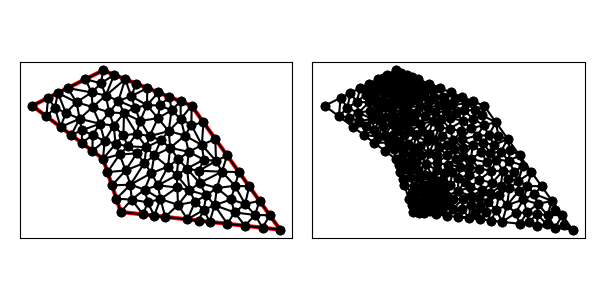

The data file committed next to this chart (first rows):
8.000000000000000000e+00, 1.500000000000000000e+01, 4.000000000000000000e+00, 1.300000000000000000e+01, 8.000000000000000000e+00, 1.000000000000000000e+01, 9.000000000000000000e+00, 7.000000000000000000e+00, 1.800000000000000000e+01, 6.000000000000000000e+00, 1.300000000000000000e+01, 1.300000000000000000e+01, 1.741876180628090509e+01, 6.813733471206734116e+00, 1.683752361256180663e+01, 7.627466942413470008e+00, 1.658313696465726039e+01, 6.831310389121463267e+00, 1.694647412783332285e+01, 7.090836934247222167e+00, 0.000000000000000000e+00, 3.310958836066245081e-01
8.000000000000000000e+00, 1.500000000000000000e+01, 4.000000000000000000e+00, 1.300000000000000000e+01, 8.000000000000000000e+00, 1.000000000000000000e+01, 9.000000000000000000e+00, 7.000000000000000000e+00, 1.800000000000000000e+01, 6.000000000000000000e+00, 1.300000000000000000e+01, 1.300000000000000000e+01, 1.368861686300975400e+01, 9.956985354665047083e+00, 1.357999753909381546e+01, 1.078231860293533728e+01, 1.284468740809328402e+01, 1.039207234801887303e+01, 1.337110060339895057e+01, 1.037712543520641795e+01, 0.000000000000000000e+00, 2.548492324627449346e-01
8.000000000000000000e+00, 1.500000000000000000e+01, 4.000000000000000000e+00, 1.300000000000000000e+01, 8.000000000000000000e+00, 1.000000000000000000e+01, 9.000000000000000000e+00, 7.000000000000000000e+00, 1.800000000000000000e+01, 6.000000000000000000e+00, 1.300000000000000000e+01, 1.300000000000000000e+01, 1.658313696465726039e+01, 6.831310389121463267e+00, 1.700611626532637999e+01, 6.110431526074846964e+00, 1.741876180628090509e+01, 6.813733471206734116e+00, 1.700267167875484731e+01, 6.585158462134348412e+00, 0.000000000000000000e+00, 3.488761132729891190e-01
8.000000000000000000e+00, 1.500000000000000000e+01, 4.000000000000000000e+00, 1.300000000000000000e+01, 8.000000000000000000e+00, 1.000000000000000000e+01, 9.000000000000000000e+00, 7.000000000000000000e+00, 1.800000000000000000e+01, 6.000000000000000000e+00, 1.300000000000000000e+01, 1.300000000000000000e+01, 1.700611626532637999e+01, 6.110431526074846964e+00, 1.800000000000000000e+01, 6.000000000000000000e+00, 1.741876180628090509e+01, 6.813733471206734116e+00, 1.747495935720242954e+01, 6.308054999093861248e+00, 0.000000000000000000e+00, 3.630895954732683006e-01
8.000000000000000000e+00, 1.500000000000000000e+01, 4.000000000000000000e+00, 1.300000000000000000e+01, 8.000000000000000000e+00, 1.000000000000000000e+01, 9.000000000000000000e+00, 7.000000000000000000e+00, 1.800000000000000000e+01, 6.000000000000000000e+00, 1.300000000000000000e+01, 1.300000000000000000e+01, 1.602070362444401752e+01, 7.449737056642693034e+00, 1.542912553959016719e+01, 6.971533438314748921e+00, 1.658313696465726039e+01, 6.831310389121463267e+00, 1.601098870956381504e+01, 7.084193628026302036e+00, 0.000000000000000000e+00, 3.119868979553110377e-01
8.000000000000000000e+00, 1.500000000000000000e+01, 4.000000000000000000e+00, 1.300000000000000000e+01, 8.000000000000000000e+00, 1.000000000000000000e+01, 9.000000000000000000e+00, 7.000000000000000000e+00, 1.800000000000000000e+01, 6.000000000000000000e+00, 1.300000000000000000e+01, 1.300000000000000000e+01, 9.273649111147378221e+00, 9.345899958263133911e+00, 1.033804653837601961e+01, 9.771502828880505476e+00, 9.897551588085438112e+00, 1.030757837948264566e+01, 9.836415745869611982e+00, 9.808327055542095607e+00, 0.000000000000000000e+00, 1.724311665245350789e-01
8.000000000000000000e+00, 1.500000000000000000e+01, 4.000000000000000000e+00, 1.300000000000000000e+01, 8.000000000000000000e+00, 1.000000000000000000e+01, 9.000000000000000000e+00, 7.000000000000000000e+00, 1.800000000000000000e+01, 6.000000000000000000e+00, 1.300000000000000000e+01, 1.300000000000000000e+01, 7.819047744305037462e+00, 1.198196922729502134e+01, 6.806265859823698250e+00, 1.161527066449647805e+01, 7.410649735269842608e+00, 1.134573968421615930e+01, 7.345321113132858848e+00, 1.164765985866922016e+01, 0.000000000000000000e+00, 1.746091525563471247e-01
8.000000000000000000e+00, 1.500000000000000000e+01, 4.000000000000000000e+00, 1.300000000000000000e+01, 8.000000000000000000e+00, 1.000000000000000000e+01, 9.000000000000000000e+00, 7.000000000000000000e+00, 1.800000000000000000e+01, 6.000000000000000000e+00, 1.300000000000000000e+01, 1.300000000000000000e+01, 1.683752361256180663e+01, 7.627466942413470008e+00, 1.602070362444401752e+01, 7.449737056642693034e+00, 1.658313696465726039e+01, 6.831310389121463267e+00, 1.648045473388769366e+01, 7.302838129392541511e+00, 0.000000000000000000e+00, 3.119868979553110377e-01
8.000000000000000000e+00, 1.500000000000000000e+01, 4.000000000000000000e+00, 1.300000000000000000e+01, 8.000000000000000000e+00, 1.000000000000000000e+01, 9.000000000000000000e+00, 7.000000000000000000e+00, 1.800000000000000000e+01, 6.000000000000000000e+00, 1.300000000000000000e+01, 1.300000000000000000e+01, 1.542912553959016719e+01, 6.971533438314748921e+00, 1.601223253065276353e+01, 6.220863052149693040e+00, 1.658313696465726039e+01, 6.831310389121463267e+00, 1.600816501163339822e+01, 6.674568959861968409e+00, 0.000000000000000000e+00, 3.204841257783392905e-01
8.000000000000000000e+00, 1.500000000000000000e+01, 4.000000000000000000e+00, 1.300000000000000000e+01, 8.000000000000000000e+00, 1.000000000000000000e+01, 9.000000000000000000e+00, 7.000000000000000000e+00, 1.800000000000000000e+01, 6.000000000000000000e+00, 1.300000000000000000e+01, 1.300000000000000000e+01, 1.166666666666666607e+01, 9.555555555555555358e+00, 1.215975943083704180e+01, 9.071905220483813537e+00, 1.225053022143907988e+01, 9.981061930531103243e+00, 1.202565210631426140e+01, 9.536174235523491305e+00, 0.000000000000000000e+00, 2.281348135850475300e-01
8.000000000000000000e+00, 1.500000000000000000e+01, 4.000000000000000000e+00, 1.300000000000000000e+01, 8.000000000000000000e+00, 1.000000000000000000e+01, 9.000000000000000000e+00, 7.000000000000000000e+00, 1.800000000000000000e+01, 6.000000000000000000e+00, 1.300000000000000000e+01, 1.300000000000000000e+01, 1.062298839175054432e+01, 1.127906949166254691e+01, 1.009806115353710432e+01, 1.214591335960114726e+01, 9.889715027284353255e+00, 1.142738718887553873e+01, 1.020358819085733337e+01, 1.161745668004641097e+01, 0.000000000000000000e+00, 1.826591998009493567e-01
8.000000000000000000e+00, 1.500000000000000000e+01, 4.000000000000000000e+00, 1.300000000000000000e+01, 8.000000000000000000e+00, 1.000000000000000000e+01, 9.000000000000000000e+00, 7.000000000000000000e+00, 1.800000000000000000e+01, 6.000000000000000000e+00, 1.300000000000000000e+01, 1.300000000000000000e+01, 1.368205540031041778e+01, 7.118151161041110342e+00, 1.402446506130552528e+01, 6.441726104299386080e+00, 1.429793080724955701e+01, 7.383303224423951150e+00, 1.400148375628850062e+01, 6.981060163254816153e+00, 0.000000000000000000e+00, 2.834844598520780412e-01
8.000000000000000000e+00, 1.500000000000000000e+01, 4.000000000000000000e+00, 1.300000000000000000e+01, 8.000000000000000000e+00, 1.000000000000000000e+01, 9.000000000000000000e+00, 7.000000000000000000e+00, 1.800000000000000000e+01, 6.000000000000000000e+00, 1.300000000000000000e+01, 1.300000000000000000e+01, 1.602070362444401752e+01, 7.449737056642693034e+00, 1.625628541884271172e+01, 8.441200413620205012e+00, 1.544973874904748357e+01, 8.479547454269514617e+00, 1.590890926411140605e+01, 8.123494974844136962e+00, 0.000000000000000000e+00, 3.119868979553110377e-01
8.000000000000000000e+00, 1.500000000000000000e+01, 4.000000000000000000e+00, 1.300000000000000000e+01, 8.000000000000000000e+00, 1.000000000000000000e+01, 9.000000000000000000e+00, 7.000000000000000000e+00, 1.800000000000000000e+01, 6.000000000000000000e+00, 1.300000000000000000e+01, 1.300000000000000000e+01, 1.601223253065276353e+01, 6.220863052149693040e+00, 1.700611626532637999e+01, 6.110431526074846964e+00, 1.658313696465726039e+01, 6.831310389121463267e+00, 1.653382858687880130e+01, 6.387534989115334128e+00, 0.000000000000000000e+00, 3.204841257783392905e-01
8.000000000000000000e+00, 1.500000000000000000e+01, 4.000000000000000000e+00, 1.300000000000000000e+01, 8.000000000000000000e+00, 1.000000000000000000e+01, 9.000000000000000000e+00, 7.000000000000000000e+00, 1.800000000000000000e+01, 6.000000000000000000e+00, 1.300000000000000000e+01, 1.300000000000000000e+01, 1.567504722512361504e+01, 9.254933884826940016e+00, 1.500628541884271172e+01, 1.019120041362020501e+01, 1.471321873286833615e+01, 9.274890299855838904e+00, 1.513151712561155371e+01, 9.573674866100994052e+00, 0.000000000000000000e+00, 2.898904639482548506e-01
8.000000000000000000e+00, 1.500000000000000000e+01, 4.000000000000000000e+00, 1.300000000000000000e+01, 8.000000000000000000e+00, 1.000000000000000000e+01, 9.000000000000000000e+00, 7.000000000000000000e+00, 1.800000000000000000e+01, 6.000000000000000000e+00, 1.300000000000000000e+01, 1.300000000000000000e+01, 1.501834879597914352e+01, 6.331294578224540004e+00, 1.542912553959016719e+01, 6.971533438314748921e+00, 1.429793080724955701e+01, 7.383303224423951150e+00, 1.491513504760628983e+01, 6.895377080321080321e+00, 0.000000000000000000e+00, 3.279963851058776969e-01
8.000000000000000000e+00, 1.500000000000000000e+01, 4.000000000000000000e+00, 1.300000000000000000e+01, 8.000000000000000000e+00, 1.000000000000000000e+01, 9.000000000000000000e+00, 7.000000000000000000e+00, 1.800000000000000000e+01, 6.000000000000000000e+00, 1.300000000000000000e+01, 1.300000000000000000e+01, 1.544973874904748357e+01, 8.479547454269514617e+00, 1.625628541884271172e+01, 8.441200413620205012e+00, 1.567504722512361504e+01, 9.254933884826940016e+00, 1.579369046433793677e+01, 8.725227250905552623e+00, 0.000000000000000000e+00, 3.247510124983145618e-01
8.000000000000000000e+00, 1.500000000000000000e+01, 4.000000000000000000e+00, 1.300000000000000000e+01, 8.000000000000000000e+00, 1.000000000000000000e+01, 9.000000000000000000e+00, 7.000000000000000000e+00, 1.800000000000000000e+01, 6.000000000000000000e+00, 1.300000000000000000e+01, 1.300000000000000000e+01, 1.602070362444401752e+01, 7.449737056642693034e+00, 1.522443027297135032e+01, 7.704161023712090106e+00, 1.542912553959016719e+01, 6.971533438314748921e+00, 1.555808647900184383e+01, 7.375143839556510095e+00, 0.000000000000000000e+00, 2.865444146762908817e-01
8.000000000000000000e+00, 1.500000000000000000e+01, 4.000000000000000000e+00, 1.300000000000000000e+01, 8.000000000000000000e+00, 1.000000000000000000e+01, 9.000000000000000000e+00, 7.000000000000000000e+00, 1.800000000000000000e+01, 6.000000000000000000e+00, 1.300000000000000000e+01, 1.300000000000000000e+01, 1.438084627376472291e+01, 9.886215483537192483e+00, 1.433752361256180663e+01, 1.112746694241347001e+01, 1.357999753909381546e+01, 1.078231860293533728e+01, 1.409945580847344893e+01, 1.059866700962866659e+01, 0.000000000000000000e+00, 2.703137160474073375e-01
8.000000000000000000e+00, 1.500000000000000000e+01, 4.000000000000000000e+00, 1.300000000000000000e+01, 8.000000000000000000e+00, 1.000000000000000000e+01, 9.000000000000000000e+00, 7.000000000000000000e+00, 1.800000000000000000e+01, 6.000000000000000000e+00, 1.300000000000000000e+01, 1.300000000000000000e+01, 1.602070362444401752e+01, 7.449737056642693034e+00, 1.683752361256180663e+01, 7.627466942413470008e+00, 1.625628541884271172e+01, 8.441200413620205012e+00, 1.637150421861617744e+01, 7.839468137558789351e+00, 0.000000000000000000e+00, 3.119868979553110377e-01
8.000000000000000000e+00, 1.500000000000000000e+01, 4.000000000000000000e+00, 1.300000000000000000e+01, 8.000000000000000000e+00, 1.000000000000000000e+01, 9.000000000000000000e+00, 7.000000000000000000e+00, 1.800000000000000000e+01, 6.000000000000000000e+00, 1.300000000000000000e+01, 1.300000000000000000e+01, 1.602070362444401752e+01, 7.449737056642693034e+00, 1.544973874904748357e+01, 8.479547454269514617e+00, 1.522443027297135032e+01, 7.704161023712090106e+00, 1.556495754882095106e+01, 7.877815178208098956e+00, 0.000000000000000000e+00, 2.865444146762908817e-01
8.000000000000000000e+00, 1.500000000000000000e+01, 4.000000000000000000e+00, 1.300000000000000000e+01, 8.000000000000000000e+00, 1.000000000000000000e+01, 9.000000000000000000e+00, 7.000000000000000000e+00, 1.800000000000000000e+01, 6.000000000000000000e+00, 1.300000000000000000e+01, 1.300000000000000000e+01, 1.223372867975562173e+01, 7.402747207610408609e+00, 1.124344135485632101e+01, 7.727915555232583777e+00, 1.151223253065276353e+01, 6.720863052149693040e+00, 1.166313418842157112e+01, 7.283841938330894550e+00, 0.000000000000000000e+00, 2.029670663489358540e-01
8.000000000000000000e+00, 1.500000000000000000e+01, 4.000000000000000000e+00, 1.300000000000000000e+01, 8.000000000000000000e+00, 1.000000000000000000e+01, 9.000000000000000000e+00, 7.000000000000000000e+00, 1.800000000000000000e+01, 6.000000000000000000e+00, 1.300000000000000000e+01, 1.300000000000000000e+01, 1.443378708278871159e+01, 8.354330546255537726e+00, 1.471321873286833615e+01, 9.274890299855838904e+00, 1.345080576404288308e+01, 8.639961057971758507e+00, 1.419927052656664301e+01, 8.756393968027710528e+00, 0.000000000000000000e+00, 2.845576810241049470e-01
8.000000000000000000e+00, 1.500000000000000000e+01, 4.000000000000000000e+00, 1.300000000000000000e+01, 8.000000000000000000e+00, 1.000000000000000000e+01, 9.000000000000000000e+00, 7.000000000000000000e+00, 1.800000000000000000e+01, 6.000000000000000000e+00, 1.300000000000000000e+01, 1.300000000000000000e+01, 1.522443027297135032e+01, 7.704161023712090106e+00, 1.544973874904748357e+01, 8.479547454269514617e+00, 1.443378708278871159e+01, 8.354330546255537726e+00, 1.503598536826918064e+01, 8.179346341412381705e+00, 0.000000000000000000e+00, 2.845576810241049470e-01
8.000000000000000000e+00, 1.500000000000000000e+01, 4.000000000000000000e+00, 1.300000000000000000e+01, 8.000000000000000000e+00, 1.000000000000000000e+01, 9.000000000000000000e+00, 7.000000000000000000e+00, 1.800000000000000000e+01, 6.000000000000000000e+00, 1.300000000000000000e+01, 1.300000000000000000e+01, 1.544973874904748357e+01, 8.479547454269514617e+00, 1.567504722512361504e+01, 9.254933884826940016e+00, 1.471321873286833615e+01, 9.274890299855838904e+00, 1.527933490234647707e+01, 9.003123879650765105e+00, 0.000000000000000000e+00, 3.247510124983145618e-01
8.000000000000000000e+00, 1.500000000000000000e+01, 4.000000000000000000e+00, 1.300000000000000000e+01, 8.000000000000000000e+00, 1.000000000000000000e+01, 9.000000000000000000e+00, 7.000000000000000000e+00, 1.800000000000000000e+01, 6.000000000000000000e+00, 1.300000000000000000e+01, 1.300000000000000000e+01, 1.544973874904748357e+01, 8.479547454269514617e+00, 1.471321873286833615e+01, 9.274890299855838904e+00, 1.443378708278871159e+01, 8.354330546255537726e+00, 1.486558152156817592e+01, 8.702922766793632192e+00, 0.000000000000000000e+00, 2.845576810241049470e-01
8.000000000000000000e+00, 1.500000000000000000e+01, 4.000000000000000000e+00, 1.300000000000000000e+01, 8.000000000000000000e+00, 1.000000000000000000e+01, 9.000000000000000000e+00, 7.000000000000000000e+00, 1.800000000000000000e+01, 6.000000000000000000e+00, 1.300000000000000000e+01, 1.300000000000000000e+01, 1.223372867975562173e+01, 7.402747207610408609e+00, 1.319739062340409497e+01, 7.581517309583461817e+00, 1.288137294175238168e+01, 8.216737525364907313e+00, 1.277083074830403397e+01, 7.733667347519592283e+00, 0.000000000000000000e+00, 2.227746584548844500e-01
8.000000000000000000e+00, 1.500000000000000000e+01, 4.000000000000000000e+00, 1.300000000000000000e+01, 8.000000000000000000e+00, 1.000000000000000000e+01, 9.000000000000000000e+00, 7.000000000000000000e+00, 1.800000000000000000e+01, 6.000000000000000000e+00, 1.300000000000000000e+01, 1.300000000000000000e+01, 1.300000000000000000e+01, 1.300000000000000000e+01, 1.238864436922557388e+01, 1.225229412032790677e+01, 1.299121831351449430e+01, 1.190353380033484854e+01, 1.279328756091335606e+01, 1.238527597355425236e+01, 0.000000000000000000e+00, 2.435742246054103666e-01
8.000000000000000000e+00, 1.500000000000000000e+01, 4.000000000000000000e+00, 1.300000000000000000e+01, 8.000000000000000000e+00, 1.000000000000000000e+01, 9.000000000000000000e+00, 7.000000000000000000e+00, 1.800000000000000000e+01, 6.000000000000000000e+00, 1.300000000000000000e+01, 1.300000000000000000e+01, 1.273874150883721512e+01, 9.448518913871073011e+00, 1.225053022143907988e+01, 9.981061930531103243e+00, 1.215975943083704180e+01, 9.071905220483813537e+00, 1.238301038703777834e+01, 9.500495354961996597e+00, 0.000000000000000000e+00, 2.439725793454070590e-01
8.000000000000000000e+00, 1.500000000000000000e+01, 4.000000000000000000e+00, 1.300000000000000000e+01, 8.000000000000000000e+00, 1.000000000000000000e+01, 9.000000000000000000e+00, 7.000000000000000000e+00, 1.800000000000000000e+01, 6.000000000000000000e+00, 1.300000000000000000e+01, 1.300000000000000000e+01, 1.500628541884271172e+01, 1.019120041362020501e+01, 1.438084627376472291e+01, 9.886215483537192483e+00, 1.471321873286833615e+01, 9.274890299855838904e+00, 1.470011680849192182e+01, 9.784102065671078208e+00, 0.000000000000000000e+00, 2.898904639482548506e-01
8.000000000000000000e+00, 1.500000000000000000e+01, 4.000000000000000000e+00, 1.300000000000000000e+01, 8.000000000000000000e+00, 1.000000000000000000e+01, 9.000000000000000000e+00, 7.000000000000000000e+00, 1.800000000000000000e+01, 6.000000000000000000e+00, 1.300000000000000000e+01, 1.300000000000000000e+01, 1.438084627376472291e+01, 9.886215483537192483e+00, 1.341514939964243247e+01, 9.326381984228905964e+00, 1.471321873286833615e+01, 9.274890299855838904e+00, 1.416973813542516325e+01, 9.495829255873978525e+00, 0.000000000000000000e+00, 2.580651734585154289e-01
8.000000000000000000e+00, 1.500000000000000000e+01, 4.000000000000000000e+00, 1.300000000000000000e+01, 8.000000000000000000e+00, 1.000000000000000000e+01, 9.000000000000000000e+00, 7.000000000000000000e+00, 1.800000000000000000e+01, 6.000000000000000000e+00, 1.300000000000000000e+01, 1.300000000000000000e+01, 1.433752361256180663e+01, 1.112746694241347001e+01, 1.438084627376472291e+01, 9.886215483537192483e+00, 1.500628541884271172e+01, 1.019120041362020501e+01, 1.457488510172307805e+01, 1.040162761319028917e+01, 0.000000000000000000e+00, 2.703137160474073375e-01
8.000000000000000000e+00, 1.500000000000000000e+01, 4.000000000000000000e+00, 1.300000000000000000e+01, 8.000000000000000000e+00, 1.000000000000000000e+01, 9.000000000000000000e+00, 7.000000000000000000e+00, 1.800000000000000000e+01, 6.000000000000000000e+00, 1.300000000000000000e+01, 1.300000000000000000e+01, 1.341514939964243247e+01, 9.326381984228905964e+00, 1.438084627376472291e+01, 9.886215483537192483e+00, 1.368861686300975400e+01, 9.956985354665047083e+00, 1.382820417880563646e+01, 9.723194274143715177e+00, 0.000000000000000000e+00, 2.580651734585154289e-01
8.000000000000000000e+00, 1.500000000000000000e+01, 4.000000000000000000e+00, 1.300000000000000000e+01, 8.000000000000000000e+00, 1.000000000000000000e+01, 9.000000000000000000e+00, 7.000000000000000000e+00, 1.800000000000000000e+01, 6.000000000000000000e+00, 1.300000000000000000e+01, 1.300000000000000000e+01, 1.522443027297135032e+01, 7.704161023712090106e+00, 1.443378708278871159e+01, 8.354330546255537726e+00, 1.429793080724955701e+01, 7.383303224423951150e+00, 1.465204938766987119e+01, 7.813931598130526623e+00, 0.000000000000000000e+00, 2.845576810241049470e-01
8.000000000000000000e+00, 1.500000000000000000e+01, 4.000000000000000000e+00, 1.300000000000000000e+01, 8.000000000000000000e+00, 1.000000000000000000e+01, 9.000000000000000000e+00, 7.000000000000000000e+00, 1.800000000000000000e+01, 6.000000000000000000e+00, 1.300000000000000000e+01, 1.300000000000000000e+01, 1.383073921609211432e+01, 7.943685400061265334e+00, 1.288137294175238168e+01, 8.216737525364907313e+00, 1.319739062340409497e+01, 7.581517309583461817e+00, 1.330316759374952973e+01, 7.913980078336543933e+00, 0.000000000000000000e+00, 2.559996962596208236e-01
8.000000000000000000e+00, 1.500000000000000000e+01, 4.000000000000000000e+00, 1.300000000000000000e+01, 8.000000000000000000e+00, 1.000000000000000000e+01, 9.000000000000000000e+00, 7.000000000000000000e+00, 1.800000000000000000e+01, 6.000000000000000000e+00, 1.300000000000000000e+01, 1.300000000000000000e+01, 1.345080576404288308e+01, 8.639961057971758507e+00, 1.288137294175238168e+01, 8.216737525364907313e+00, 1.383073921609211432e+01, 7.943685400061265334e+00, 1.338763930729579243e+01, 8.266794661132644606e+00, 0.000000000000000000e+00, 2.862706847040046854e-01
8.000000000000000000e+00, 1.500000000000000000e+01, 4.000000000000000000e+00, 1.300000000000000000e+01, 8.000000000000000000e+00, 1.000000000000000000e+01, 9.000000000000000000e+00, 7.000000000000000000e+00, 1.800000000000000000e+01, 6.000000000000000000e+00, 1.300000000000000000e+01, 1.300000000000000000e+01, 1.429793080724955701e+01, 7.383303224423951150e+00, 1.542912553959016719e+01, 6.971533438314748921e+00, 1.522443027297135032e+01, 7.704161023712090106e+00, 1.498382887327035995e+01, 7.352999228816930355e+00, 0.000000000000000000e+00, 2.865444146762908817e-01
8.000000000000000000e+00, 1.500000000000000000e+01, 4.000000000000000000e+00, 1.300000000000000000e+01, 8.000000000000000000e+00, 1.000000000000000000e+01, 9.000000000000000000e+00, 7.000000000000000000e+00, 1.800000000000000000e+01, 6.000000000000000000e+00, 1.300000000000000000e+01, 1.300000000000000000e+01, 1.429793080724955701e+01, 7.383303224423951150e+00, 1.402446506130552528e+01, 6.441726104299386080e+00, 1.501834879597914352e+01, 6.331294578224540004e+00, 1.444691488817807645e+01, 6.718774635649292115e+00, 0.000000000000000000e+00, 2.834844598520780412e-01
8.000000000000000000e+00, 1.500000000000000000e+01, 4.000000000000000000e+00, 1.300000000000000000e+01, 8.000000000000000000e+00, 1.000000000000000000e+01, 9.000000000000000000e+00, 7.000000000000000000e+00, 1.800000000000000000e+01, 6.000000000000000000e+00, 1.300000000000000000e+01, 1.300000000000000000e+01, 1.601223253065276353e+01, 6.220863052149693040e+00, 1.542912553959016719e+01, 6.971533438314748921e+00, 1.501834879597914352e+01, 6.331294578224540004e+00, 1.548656895540735867e+01, 6.507897022896327321e+00, 0.000000000000000000e+00, 3.204841257783392905e-01
8.000000000000000000e+00, 1.500000000000000000e+01, 4.000000000000000000e+00, 1.300000000000000000e+01, 8.000000000000000000e+00, 1.000000000000000000e+01, 9.000000000000000000e+00, 7.000000000000000000e+00, 1.800000000000000000e+01, 6.000000000000000000e+00, 1.300000000000000000e+01, 1.300000000000000000e+01, 1.288137294175238168e+01, 8.216737525364907313e+00, 1.273874150883721512e+01, 9.448518913871073011e+00, 1.215975943083704180e+01, 9.071905220483813537e+00, 1.259329129380888013e+01, 8.912387219906598546e+00, 0.000000000000000000e+00, 2.862706847040046854e-01
8.000000000000000000e+00, 1.500000000000000000e+01, 4.000000000000000000e+00, 1.300000000000000000e+01, 8.000000000000000000e+00, 1.000000000000000000e+01, 9.000000000000000000e+00, 7.000000000000000000e+00, 1.800000000000000000e+01, 6.000000000000000000e+00, 1.300000000000000000e+01, 1.300000000000000000e+01, 1.368205540031041778e+01, 7.118151161041110342e+00, 1.319739062340409497e+01, 7.581517309583461817e+00, 1.276834879597914352e+01, 6.581294578224540004e+00, 1.321593160656455268e+01, 7.093654349616371313e+00, 0.000000000000000000e+00, 2.559996962596208236e-01
8.000000000000000000e+00, 1.500000000000000000e+01, 4.000000000000000000e+00, 1.300000000000000000e+01, 8.000000000000000000e+00, 1.000000000000000000e+01, 9.000000000000000000e+00, 7.000000000000000000e+00, 1.800000000000000000e+01, 6.000000000000000000e+00, 1.300000000000000000e+01, 1.300000000000000000e+01, 1.429793080724955701e+01, 7.383303224423951150e+00, 1.443378708278871159e+01, 8.354330546255537726e+00, 1.383073921609211432e+01, 7.943685400061265334e+00, 1.418748570204346038e+01, 7.893773056913584441e+00, 0.000000000000000000e+00, 2.845576810241049470e-01
8.000000000000000000e+00, 1.500000000000000000e+01, 4.000000000000000000e+00, 1.300000000000000000e+01, 8.000000000000000000e+00, 1.000000000000000000e+01, 9.000000000000000000e+00, 7.000000000000000000e+00, 1.800000000000000000e+01, 6.000000000000000000e+00, 1.300000000000000000e+01, 1.300000000000000000e+01, 1.339640692864233529e+01, 6.511510341261963042e+00, 1.368205540031041778e+01, 7.118151161041110342e+00, 1.276834879597914352e+01, 6.581294578224540004e+00, 1.328227037497729945e+01, 6.736985360175871129e+00, 0.000000000000000000e+00, 2.262077343689397613e-01
8.000000000000000000e+00, 1.500000000000000000e+01, 4.000000000000000000e+00, 1.300000000000000000e+01, 8.000000000000000000e+00, 1.000000000000000000e+01, 9.000000000000000000e+00, 7.000000000000000000e+00, 1.800000000000000000e+01, 6.000000000000000000e+00, 1.300000000000000000e+01, 1.300000000000000000e+01, 1.345080576404288308e+01, 8.639961057971758507e+00, 1.383073921609211432e+01, 7.943685400061265334e+00, 1.443378708278871159e+01, 8.354330546255537726e+00, 1.390511068764123515e+01, 8.312659001429521410e+00, 0.000000000000000000e+00, 2.845576810241049470e-01
8.000000000000000000e+00, 1.500000000000000000e+01, 4.000000000000000000e+00, 1.300000000000000000e+01, 8.000000000000000000e+00, 1.000000000000000000e+01, 9.000000000000000000e+00, 7.000000000000000000e+00, 1.800000000000000000e+01, 6.000000000000000000e+00, 1.300000000000000000e+01, 1.300000000000000000e+01, 1.368205540031041778e+01, 7.118151161041110342e+00, 1.383073921609211432e+01, 7.943685400061265334e+00, 1.319739062340409497e+01, 7.581517309583461817e+00, 1.357006174660220843e+01, 7.547784623561945239e+00, 0.000000000000000000e+00, 2.559996962596208236e-01
8.000000000000000000e+00, 1.500000000000000000e+01, 4.000000000000000000e+00, 1.300000000000000000e+01, 8.000000000000000000e+00, 1.000000000000000000e+01, 9.000000000000000000e+00, 7.000000000000000000e+00, 1.800000000000000000e+01, 6.000000000000000000e+00, 1.300000000000000000e+01, 1.300000000000000000e+01, 1.402446506130552528e+01, 6.441726104299386080e+00, 1.368205540031041778e+01, 7.118151161041110342e+00, 1.339640692864233529e+01, 6.511510341261963042e+00, 1.370097579675275945e+01, 6.690462535534153155e+00, 0.000000000000000000e+00, 2.262077343689397613e-01
8.000000000000000000e+00, 1.500000000000000000e+01, 4.000000000000000000e+00, 1.300000000000000000e+01, 8.000000000000000000e+00, 1.000000000000000000e+01, 9.000000000000000000e+00, 7.000000000000000000e+00, 1.800000000000000000e+01, 6.000000000000000000e+00, 1.300000000000000000e+01, 1.300000000000000000e+01, 1.383073921609211432e+01, 7.943685400061265334e+00, 1.368205540031041778e+01, 7.118151161041110342e+00, 1.429793080724955701e+01, 7.383303224423951150e+00, 1.393690847455069637e+01, 7.481713261842108942e+00, 0.000000000000000000e+00, 2.876373648546214912e-01
8.000000000000000000e+00, 1.500000000000000000e+01, 4.000000000000000000e+00, 1.300000000000000000e+01, 8.000000000000000000e+00, 1.000000000000000000e+01, 9.000000000000000000e+00, 7.000000000000000000e+00, 1.800000000000000000e+01, 6.000000000000000000e+00, 1.300000000000000000e+01, 1.300000000000000000e+01, 1.034840056553589527e+01, 8.262055448522929169e+00, 1.109861754749912244e+01, 8.502204295732235906e+00, 1.072568698827998013e+01, 9.196048505077872193e+00, 1.072423503377166476e+01, 8.653436083111012422e+00, 0.000000000000000000e+00, 1.293370279987738625e-01
8.000000000000000000e+00, 1.500000000000000000e+01, 4.000000000000000000e+00, 1.300000000000000000e+01, 8.000000000000000000e+00, 1.000000000000000000e+01, 9.000000000000000000e+00, 7.000000000000000000e+00, 1.800000000000000000e+01, 6.000000000000000000e+00, 1.300000000000000000e+01, 1.300000000000000000e+01, 1.319739062340409497e+01, 7.581517309583461817e+00, 1.223372867975562173e+01, 7.402747207610408609e+00, 1.276834879597914352e+01, 6.581294578224540004e+00, 1.273315603304628674e+01, 7.188519698472803476e+00, 0.000000000000000000e+00, 2.227746584548844500e-01
8.000000000000000000e+00, 1.500000000000000000e+01, 4.000000000000000000e+00, 1.300000000000000000e+01, 8.000000000000000000e+00, 1.000000000000000000e+01, 9.000000000000000000e+00, 7.000000000000000000e+00, 1.800000000000000000e+01, 6.000000000000000000e+00, 1.300000000000000000e+01, 1.300000000000000000e+01, 1.273874150883721512e+01, 9.448518913871073011e+00, 1.288137294175238168e+01, 8.216737525364907313e+00, 1.345080576404288308e+01, 8.639961057971758507e+00, 1.302364007154415937e+01, 8.768405832402580202e+00, 0.000000000000000000e+00, 2.862706847040046854e-01
8.000000000000000000e+00, 1.500000000000000000e+01, 4.000000000000000000e+00, 1.300000000000000000e+01, 8.000000000000000000e+00, 1.000000000000000000e+01, 9.000000000000000000e+00, 7.000000000000000000e+00, 1.800000000000000000e+01, 6.000000000000000000e+00, 1.300000000000000000e+01, 1.300000000000000000e+01, 1.223372867975562173e+01, 7.402747207610408609e+00, 1.288137294175238168e+01, 8.216737525364907313e+00, 1.219138639053674567e+01, 8.381935760208689246e+00, 1.243549600401491695e+01, 8.000473497728002314e+00, 0.000000000000000000e+00, 2.227746584548844500e-01
8.000000000000000000e+00, 1.500000000000000000e+01, 4.000000000000000000e+00, 1.300000000000000000e+01, 8.000000000000000000e+00, 1.000000000000000000e+01, 9.000000000000000000e+00, 7.000000000000000000e+00, 1.800000000000000000e+01, 6.000000000000000000e+00, 1.300000000000000000e+01, 1.300000000000000000e+01, 1.215975943083704180e+01, 9.071905220483813537e+00, 1.166666666666666607e+01, 9.555555555555555358e+00, 1.109861754749912244e+01, 8.502204295732235906e+00, 1.164168121500094344e+01, 9.043221690590534934e+00, 0.000000000000000000e+00, 1.935492729946484136e-01
8.000000000000000000e+00, 1.500000000000000000e+01, 4.000000000000000000e+00, 1.300000000000000000e+01, 8.000000000000000000e+00, 1.000000000000000000e+01, 9.000000000000000000e+00, 7.000000000000000000e+00, 1.800000000000000000e+01, 6.000000000000000000e+00, 1.300000000000000000e+01, 1.300000000000000000e+01, 1.151223253065276353e+01, 6.720863052149693040e+00, 1.276834879597914352e+01, 6.581294578224540004e+00, 1.223372867975562173e+01, 7.402747207610408609e+00, 1.217143666879584352e+01, 6.901634945994881143e+00, 0.000000000000000000e+00, 2.029670663489358540e-01
8.000000000000000000e+00, 1.500000000000000000e+01, 4.000000000000000000e+00, 1.300000000000000000e+01, 8.000000000000000000e+00, 1.000000000000000000e+01, 9.000000000000000000e+00, 7.000000000000000000e+00, 1.800000000000000000e+01, 6.000000000000000000e+00, 1.300000000000000000e+01, 1.300000000000000000e+01, 1.110049273647815582e+01, 1.229456670912089322e+01, 1.009806115353710432e+01, 1.214591335960114726e+01, 1.062298839175054432e+01, 1.127906949166254691e+01, 1.060718076058860326e+01, 1.190651652012819461e+01, 0.000000000000000000e+00, 1.831300203266738591e-01
8.000000000000000000e+00, 1.500000000000000000e+01, 4.000000000000000000e+00, 1.300000000000000000e+01, 8.000000000000000000e+00, 1.000000000000000000e+01, 9.000000000000000000e+00, 7.000000000000000000e+00, 1.800000000000000000e+01, 6.000000000000000000e+00, 1.300000000000000000e+01, 1.300000000000000000e+01, 1.225053022143907988e+01, 9.981061930531103243e+00, 1.273874150883721512e+01, 9.448518913871073011e+00, 1.284468740809328402e+01, 1.039207234801887303e+01, 1.261131971278985908e+01, 9.940551064140349169e+00, 0.000000000000000000e+00, 2.439725793454070590e-01
8.000000000000000000e+00, 1.500000000000000000e+01, 4.000000000000000000e+00, 1.300000000000000000e+01, 8.000000000000000000e+00, 1.000000000000000000e+01, 9.000000000000000000e+00, 7.000000000000000000e+00, 1.800000000000000000e+01, 6.000000000000000000e+00, 1.300000000000000000e+01, 1.300000000000000000e+01, 1.345080576404288308e+01, 8.639961057971758507e+00, 1.341514939964243247e+01, 9.326381984228905964e+00, 1.273874150883721512e+01, 9.448518913871073011e+00, 1.320156555750750904e+01, 9.138287318690577976e+00, 0.000000000000000000e+00, 2.580651734585154289e-01
8.000000000000000000e+00, 1.500000000000000000e+01, 4.000000000000000000e+00, 1.300000000000000000e+01, 8.000000000000000000e+00, 1.000000000000000000e+01, 9.000000000000000000e+00, 7.000000000000000000e+00, 1.800000000000000000e+01, 6.000000000000000000e+00, 1.300000000000000000e+01, 1.300000000000000000e+01, 1.284468740809328402e+01, 1.039207234801887303e+01, 1.273874150883721512e+01, 9.448518913871073011e+00, 1.368861686300975400e+01, 9.956985354665047083e+00, 1.309068192664675223e+01, 9.932525538851665559e+00, 0.000000000000000000e+00, 2.548492324627449346e-01
8.000000000000000000e+00, 1.500000000000000000e+01, 4.000000000000000000e+00, 1.300000000000000000e+01, 8.000000000000000000e+00, 1.000000000000000000e+01, 9.000000000000000000e+00, 7.000000000000000000e+00, 1.800000000000000000e+01, 6.000000000000000000e+00, 1.300000000000000000e+01, 1.300000000000000000e+01, 1.109861754749912244e+01, 8.502204295732235906e+00, 1.166666666666666607e+01, 9.555555555555555358e+00, 1.072568698827998013e+01, 9.196048505077872193e+00, 1.116365706748192288e+01, 9.084602785455221152e+00, 0.000000000000000000e+00, 1.935492729946484136e-01
8.000000000000000000e+00, 1.500000000000000000e+01, 4.000000000000000000e+00, 1.300000000000000000e+01, 8.000000000000000000e+00, 1.000000000000000000e+01, 9.000000000000000000e+00, 7.000000000000000000e+00, 1.800000000000000000e+01, 6.000000000000000000e+00, 1.300000000000000000e+01, 1.300000000000000000e+01, 1.288137294175238168e+01, 8.216737525364907313e+00, 1.215975943083704180e+01, 9.071905220483813537e+00, 1.219138639053674567e+01, 8.381935760208689246e+00, 1.241083958770872187e+01, 8.556859502019136698e+00, 0.000000000000000000e+00, 2.266582708790229050e-01
8.000000000000000000e+00, 1.500000000000000000e+01, 4.000000000000000000e+00, 1.300000000000000000e+01, 8.000000000000000000e+00, 1.000000000000000000e+01, 9.000000000000000000e+00, 7.000000000000000000e+00, 1.800000000000000000e+01, 6.000000000000000000e+00, 1.300000000000000000e+01, 1.300000000000000000e+01, 1.471321873286833615e+01, 9.274890299855838904e+00, 1.341514939964243247e+01, 9.326381984228905964e+00, 1.345080576404288308e+01, 8.639961057971758507e+00, 1.385972463218455175e+01, 9.080411114018835050e+00, 0.000000000000000000e+00, 2.580651734585154289e-01
8.000000000000000000e+00, 1.500000000000000000e+01, 4.000000000000000000e+00, 1.300000000000000000e+01, 8.000000000000000000e+00, 1.000000000000000000e+01, 9.000000000000000000e+00, 7.000000000000000000e+00, 1.800000000000000000e+01, 6.000000000000000000e+00, 1.300000000000000000e+01, 1.300000000000000000e+01, 1.368861686300975400e+01, 9.956985354665047083e+00, 1.273874150883721512e+01, 9.448518913871073011e+00, 1.341514939964243247e+01, 9.326381984228905964e+00, 1.328083592382979994e+01, 9.577295417588342019e+00, 0.000000000000000000e+00, 2.580651734585154289e-01
... 120 more rows
